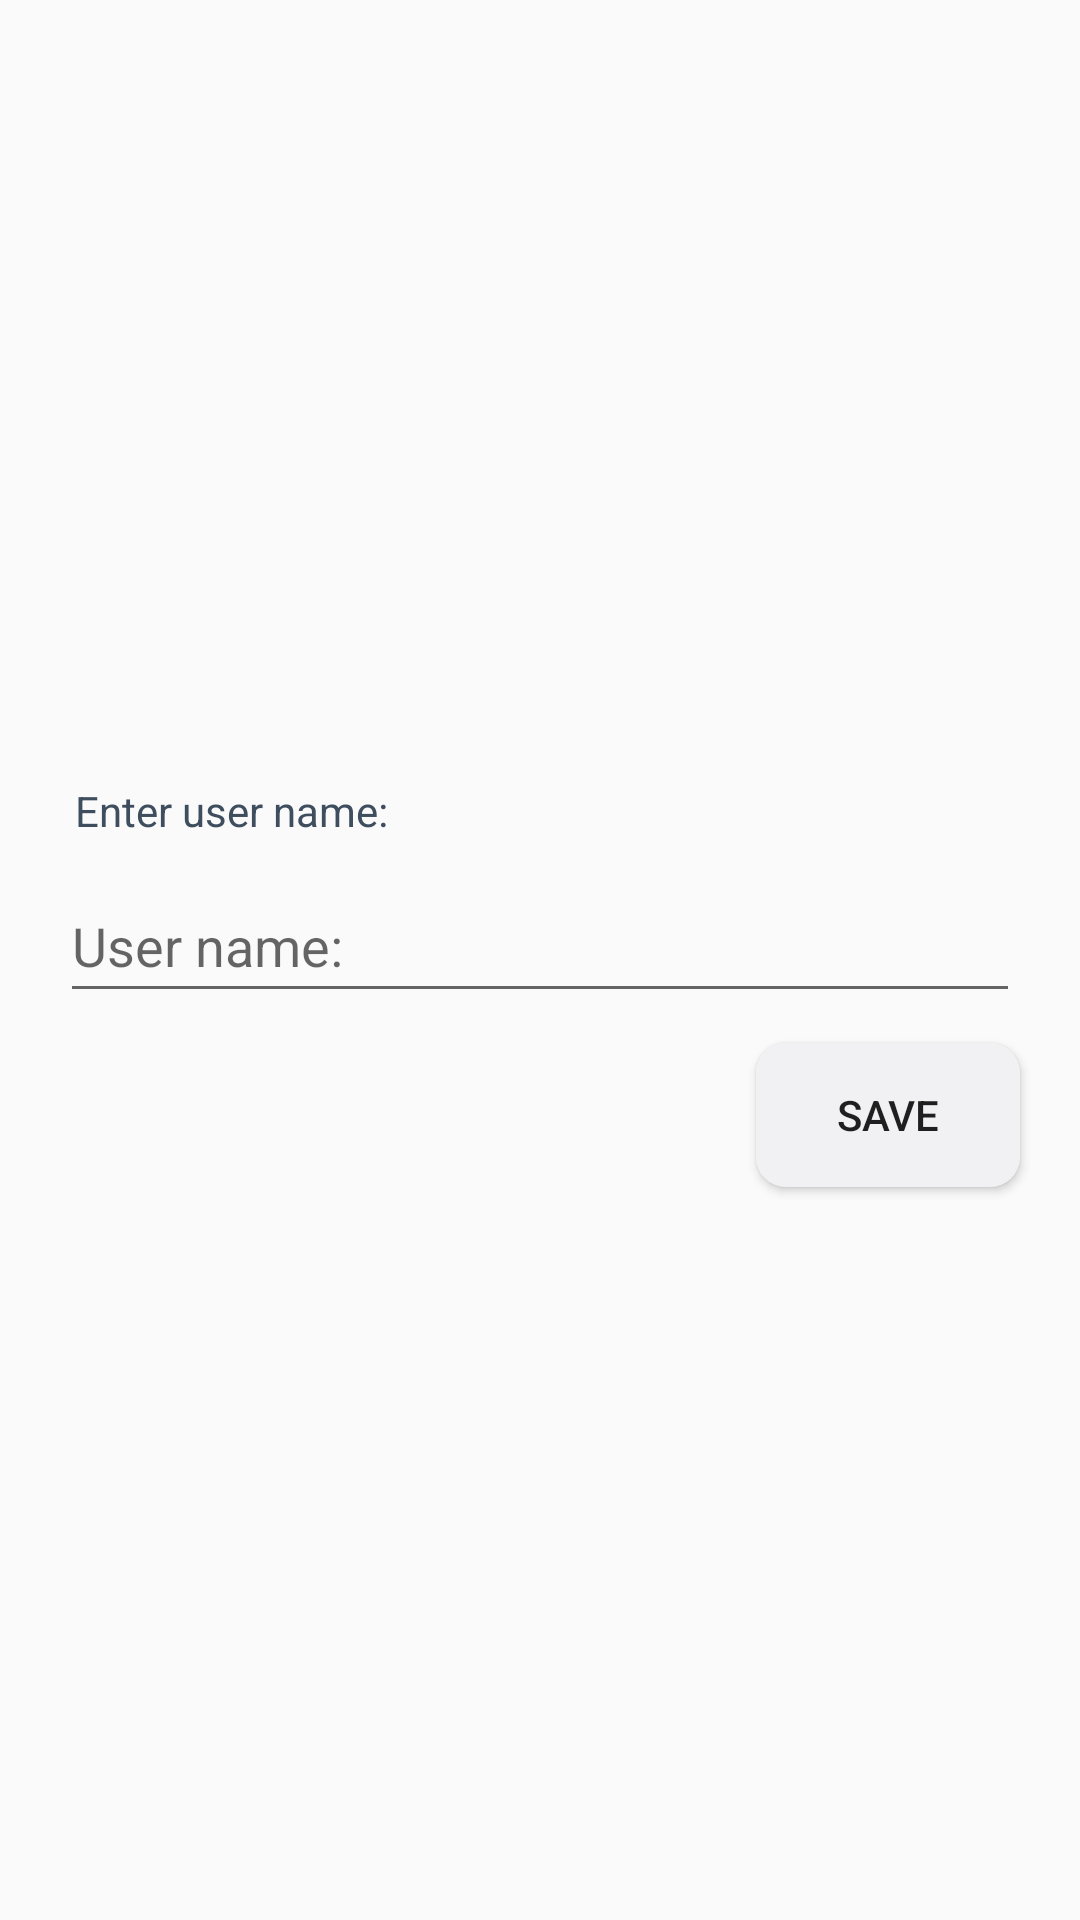

The Android layout XML behind this screen, and the referenced resources:
<!-- AndroidManifest.xml: application theme Theme.Calendar -->
<!-- res/layout/activity_first.xml -->
<?xml version="1.0" encoding="utf-8"?>
<androidx.constraintlayout.widget.ConstraintLayout xmlns:android="http://schemas.android.com/apk/res/android"
    xmlns:app="http://schemas.android.com/apk/res-auto"
    xmlns:tools="http://schemas.android.com/tools"
    android:layout_width="match_parent"
    android:layout_height="match_parent"
    tools:context=".activity.FirstActivity">

    <TextView
        android:id="@+id/textView16"
        android:layout_width="wrap_content"
        android:layout_height="19dp"
        android:layout_marginStart="25dp"
        android:layout_marginBottom="100dp"
        android:text="@string/enter_name"
        android:textColor="@color/dark_blue"
        app:layout_constraintBottom_toBottomOf="parent"
        app:layout_constraintStart_toStartOf="parent"
        app:layout_constraintTop_toTopOf="parent" />

    <EditText
        android:id="@+id/editTextUserName"
        android:layout_width="match_parent"
        android:layout_height="48dp"
        android:layout_marginStart="20dp"
        android:layout_marginTop="10dp"
        android:layout_marginEnd="20dp"
        android:hint="@string/name_user"
        android:textColor="@color/dark_blue"
        app:layout_constraintEnd_toEndOf="parent"
        app:layout_constraintStart_toStartOf="parent"
        app:layout_constraintTop_toBottomOf="@+id/textView16" />

    <Button
        android:id="@+id/buttonSave"
        android:layout_width="wrap_content"
        android:layout_height="48dp"
        android:layout_marginTop="10dp"
        android:background="@drawable/bg_rounded"
        android:text="@string/save"
        app:layout_constraintEnd_toEndOf="@+id/editTextUserName"
        app:layout_constraintTop_toBottomOf="@+id/editTextUserName" />

</androidx.constraintlayout.widget.ConstraintLayout>
<!-- resources referenced by this layout -->
<resources>
  <color name="dark_blue">#3E4E5E</color>
  <!-- drawable bg_rounded (drawable) -->
  <shape xmlns:android="http://schemas.android.com/apk/res/android"
          android:shape="rectangle">
  
          <solid android:color="@color/white_blue" />
  
          <corners android:radius="10dp" />
  
  </shape>
  <string name="enter_name">Enter user name:</string>
  <string name="name_user">User name:</string>
  <string name="save">Save</string>
  <style name="Theme.Calendar" parent="Theme.AppCompat.Light.DarkActionBar">
          
          <item name="colorPrimary">@color/white_blue</item>
          <item name="colorPrimaryDark">@color/dark_blue_green</item>
          <item name="colorAccent">@color/white_blue</item>
          
      </style>
  <color name="white_blue">#F1F0F2</color>
  <color name="dark_blue_green">#01454A</color>
</resources>
